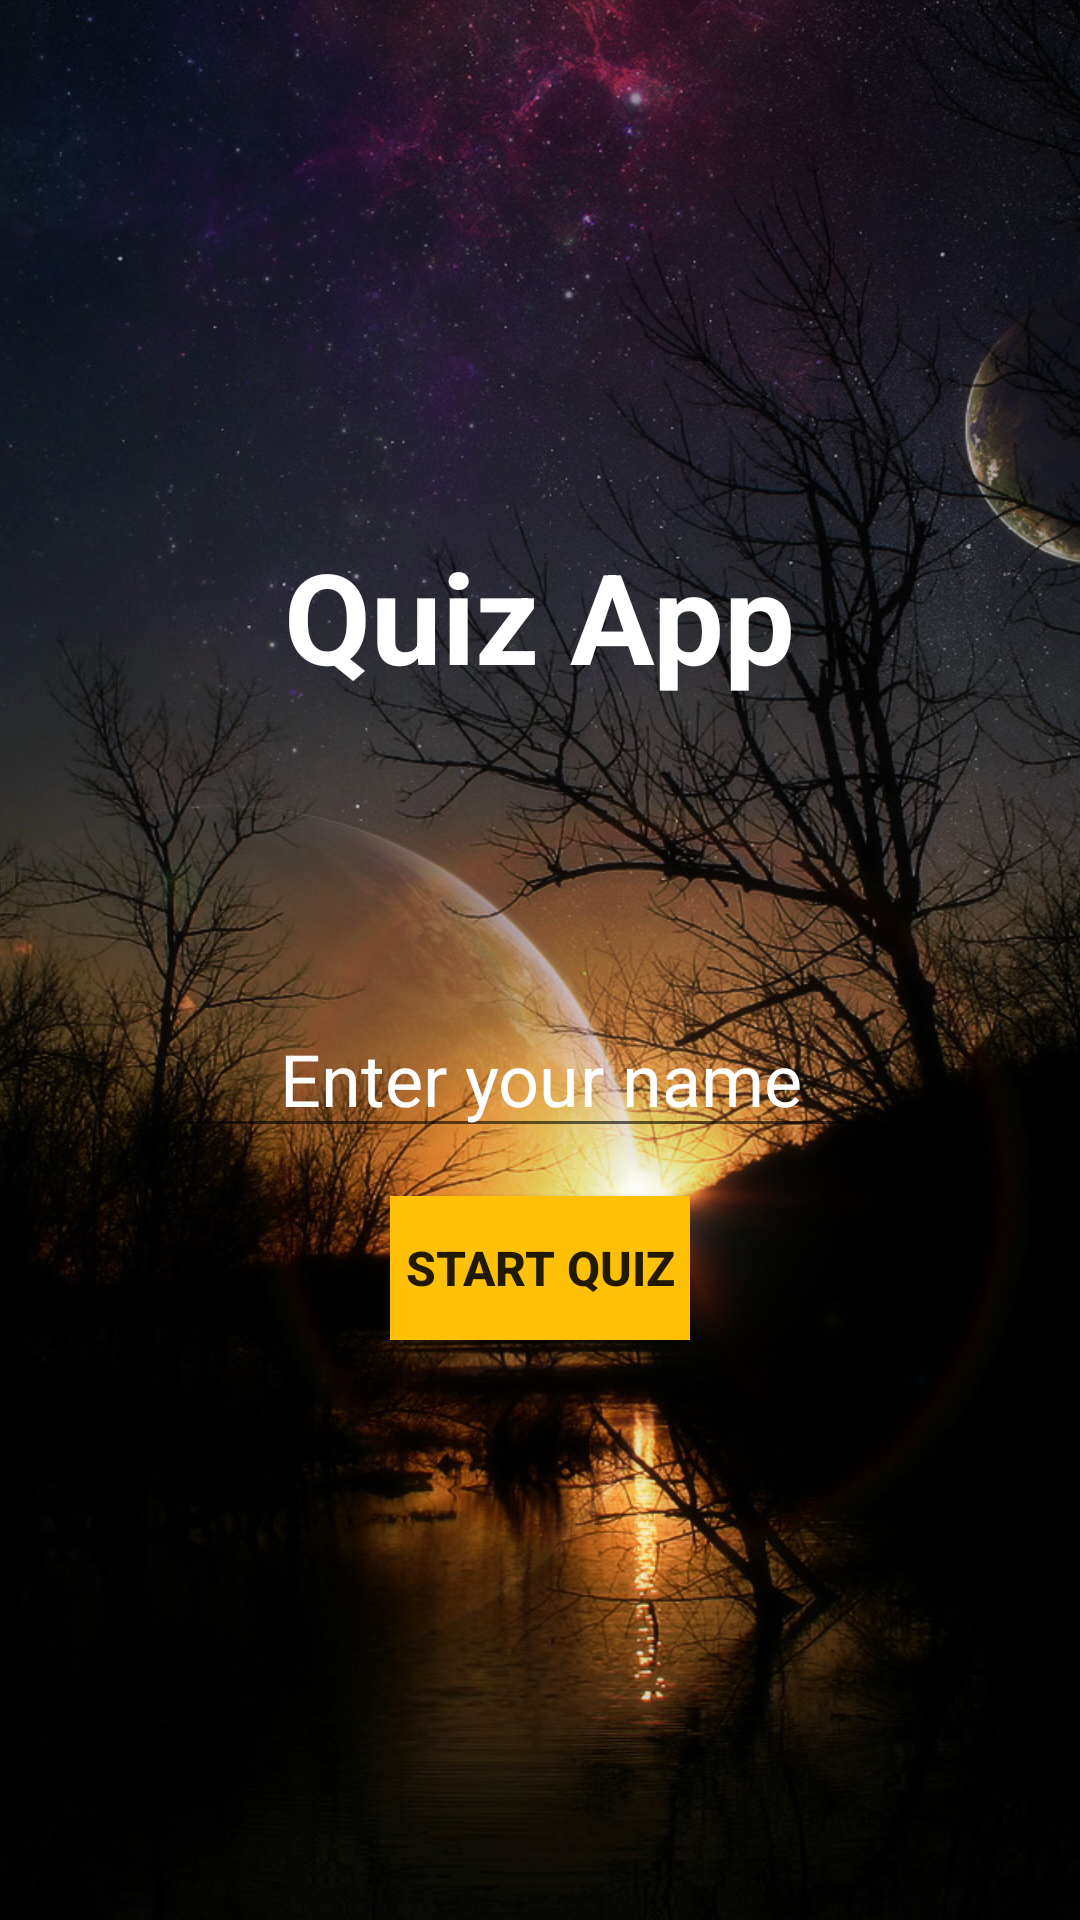

Layout XML and referenced resources for this Android screen:
<!-- AndroidManifest.xml: activity theme AppTheme.NoActionBar -->
<!-- res/layout/activity_start.xml -->
<?xml version="1.0" encoding="utf-8"?>
<RelativeLayout xmlns:android="http://schemas.android.com/apk/res/android"
    xmlns:tools="http://schemas.android.com/tools"
    android:id="@+id/activity_start"
    android:layout_width="match_parent"
    android:layout_height="match_parent"
    tools:context="com.eemf.quizapp.startActivity">

    <ImageView
        android:layout_width="wrap_content"
        android:layout_height="wrap_content"
        android:scaleType="centerCrop"
        android:src="@drawable/img_wallpaper"/>

    <LinearLayout
        android:layout_width="wrap_content"
        android:layout_height="wrap_content"
        android:layout_centerHorizontal="true"
        android:layout_centerVertical="true"
        android:orientation="vertical"
        android:id="@+id/linearLayout">

        <TextView
            android:layout_width="wrap_content"
            android:layout_height="wrap_content"
            android:text="@string/app_name"
            android:textStyle="bold"
            android:textSize="42sp"
            android:textColor="@android:color/white"
            android:layout_marginBottom="100dp"
            android:layout_gravity="center"
            />

        <EditText
            android:id="@+id/start_namefield"
            android:layout_width="250dp"
            android:layout_height="wrap_content"
            android:hint="@string/start_namefield_hint"
            android:inputType="textCapWords"
            android:textSize="24sp"
            android:textAlignment="center"
            android:textColorHint="@android:color/white"
            android:textColor="@android:color/white"
            android:layout_marginBottom="16dp"
            android:maxLength="25"
            android:cursorVisible="true"
            android:textCursorDrawable="@android:color/black"/>

        <Button
            android:id="@+id/startButton"
            android:layout_width="100dp"
            android:layout_height="wrap_content"
            android:layout_gravity="center"
            android:text="@string/start_button_text"
            android:textSize="16sp"
            android:textStyle="bold"
            android:background="@color/colorStartButton"
            android:layout_marginBottom="16dp"/>

    </LinearLayout>


</RelativeLayout>
<!-- resources referenced by this layout -->
<resources>
  <color name="colorStartButton">#FFC107</color>
  <!-- drawable img_wallpaper: jpg bitmap (drawable, 445838 bytes) -->
  <string name="app_name">Quiz App</string>
  <string name="start_button_text">Start Quiz</string>
  <string name="start_namefield_hint">Enter your name</string>
  <style name="AppTheme.NoActionBar" parent="Theme.AppCompat.DayNight.DarkActionBar">
  
          <item name="windowActionBar">true</item>
          <item name="windowNoTitle">true</item>
          <item name="android:navigationBarColor">@color/colorNavigBar</item>
          <item name="colorAccent">@color/colorAppBar</item>
      </style>
  <color name="colorNavigBar">#0d0d0d</color>
  <color name="colorAppBar">#FFC107</color>
</resources>
